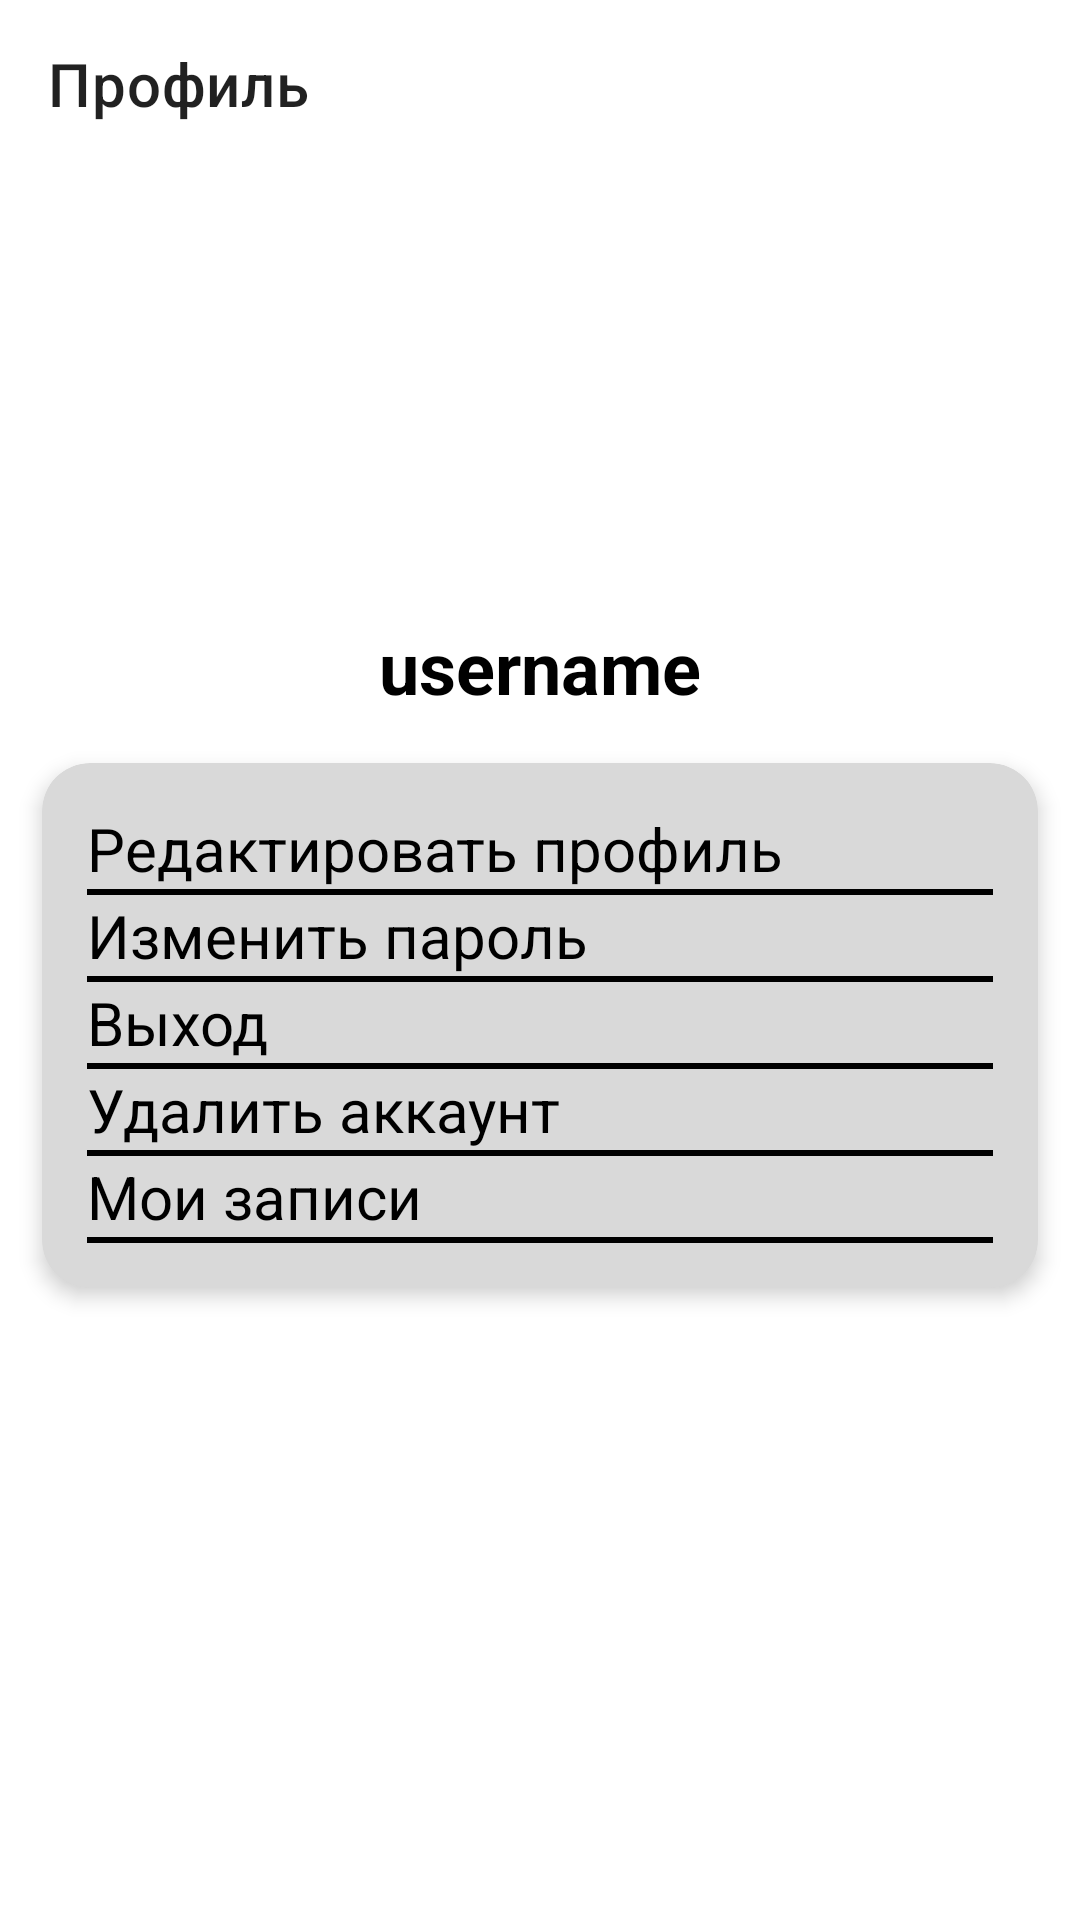

The Android layout XML behind this screen, and the referenced resources:
<!-- AndroidManifest.xml: application theme Theme.SOC -->
<!-- res/layout/activity_profile_screen.xml -->
<?xml version="1.0" encoding="utf-8"?>
<androidx.constraintlayout.widget.ConstraintLayout xmlns:android="http://schemas.android.com/apk/res/android"
    xmlns:app="http://schemas.android.com/apk/res-auto"
    xmlns:tools="http://schemas.android.com/tools"
    android:layout_width="match_parent"
    android:layout_height="wrap_content"
    tools:context=".ProfileScreen">

    <androidx.appcompat.widget.Toolbar
        android:id="@+id/toolbar"
        android:layout_width="match_parent"
        android:layout_height="?attr/actionBarSize"
        android:background="@color/white"
        android:minHeight="?attr/actionBarSize"
        android:theme="?attr/actionBarTheme"
        app:layout_constraintEnd_toEndOf="parent"
        app:layout_constraintStart_toStartOf="parent"
        app:layout_constraintTop_toTopOf="parent"
        app:title="@string/profile" />

    <LinearLayout
        android:layout_width="match_parent"
        android:layout_height="0dp"
        android:orientation="vertical"
        app:layout_constraintTop_toBottomOf="@+id/toolbar">

        <ImageView
            android:id="@+id/imageView2"
            android:layout_width="match_parent"
            android:layout_height="150dp"
            android:textAlignment="textEnd"
            app:srcCompat="@drawable/ic_baseline_account_circle_24" />

        <TextView
            android:id="@+id/username"
            android:layout_width="match_parent"
            android:layout_height="wrap_content"
            android:text="username"
            android:textAlignment="center"
            android:textColor="@color/black"
            android:textSize="24sp"

            android:textStyle="bold" />

        <androidx.cardview.widget.CardView
            android:layout_width="match_parent"
            android:layout_height="wrap_content"
            app:cardBackgroundColor="@color/grey"
            app:cardCornerRadius="16dp"
            app:cardElevation="4dp"
            app:cardUseCompatPadding="true"
            android:layout_margin="5dp"
            >

            <LinearLayout
                android:layout_width="match_parent"
                android:layout_height="wrap_content"
                android:orientation="vertical"
                android:padding="15dp">

                <TextView
                    android:id="@+id/textView"
                    android:layout_width="match_parent"
                    android:layout_height="wrap_content"
                    android:text="@string/editProfile"
                    android:textColor="@color/black"
                    android:textSize="20sp"
                    android:onClick="onTapEditProfile"
                    />
                <View
                    android:layout_width="match_parent"
                    android:layout_height="2dp"
                    android:background="@android:color/black" />

                <TextView
                    android:id="@+id/textView10"
                    android:layout_width="match_parent"
                    android:layout_height="wrap_content"
                    android:text="@string/changePassword"
                    android:textColor="@color/black"
                    android:textSize="20sp"
                    android:onClick="onTapChangePassword"
                    />
                <View
                    android:layout_width="match_parent"
                    android:layout_height="2dp"
                    android:background="@android:color/black" />

                <TextView
                    android:id="@+id/textView11"
                    android:layout_width="match_parent"
                    android:layout_height="wrap_content"
                    android:text="@string/logUot"
                    android:textColor="@color/black"
                    android:textSize="20sp" />
                <View
                    android:layout_width="match_parent"
                    android:layout_height="2dp"
                    android:background="@android:color/black" />

                <TextView
                    android:id="@+id/textView12"
                    android:layout_width="match_parent"
                    android:layout_height="wrap_content"
                    android:text="@string/deleteAccount"
                    android:textColor="@color/black"
                    android:textSize="20sp" />
                <View
                    android:layout_width="match_parent"
                    android:layout_height="2dp"
                    android:background="@android:color/black" />
                <TextView
                    android:id="@+id/textView13"
                    android:layout_width="match_parent"
                    android:layout_height="wrap_content"
                    android:text="@string/appBarTitleMyNotes"
                    android:textColor="@color/black"
                    android:textSize="20sp"
                    android:onClick="onTapUserNotes"
                    />
                <View
                    android:layout_width="match_parent"
                    android:layout_height="2dp"
                    android:background="@android:color/black" />
            </LinearLayout>
        </androidx.cardview.widget.CardView>


    </LinearLayout>


</androidx.constraintlayout.widget.ConstraintLayout>
<!-- resources referenced by this layout -->
<resources>
  <color name="black">#FF000000</color>
  <color name="grey">#D9D9D9</color>
  <color name="white">#FFFFFFFF</color>
  <string name="appBarTitleMyNotes">Мои записи</string>
  <string name="changePassword">Изменить пароль</string>
  <string name="deleteAccount">Удалить аккаунт</string>
  <string name="editProfile">Редактировать профиль</string>
  <string name="logUot">Выход</string>
  <string name="profile">Профиль</string>
  <style name="Theme.SOC" parent="Theme.MaterialComponents.DayNight.NoActionBar">
          
          <item name="colorPrimary">@color/purple_500</item>
          <item name="colorPrimaryVariant">@color/purple_700</item>
          <item name="colorOnPrimary">@color/white</item>
          
          <item name="colorSecondary">@color/teal_200</item>
          <item name="colorSecondaryVariant">@color/teal_700</item>
          <item name="colorOnSecondary">@color/black</item>
          
          <item name="android:statusBarColor">?attr/colorPrimaryVariant</item>
          
      </style>
  <color name="purple_500">#FF6200EE</color>
  <color name="purple_700">#FF3700B3</color>
  <color name="teal_200">#FF03DAC5</color>
  <color name="teal_700">#FF018786</color>
</resources>
